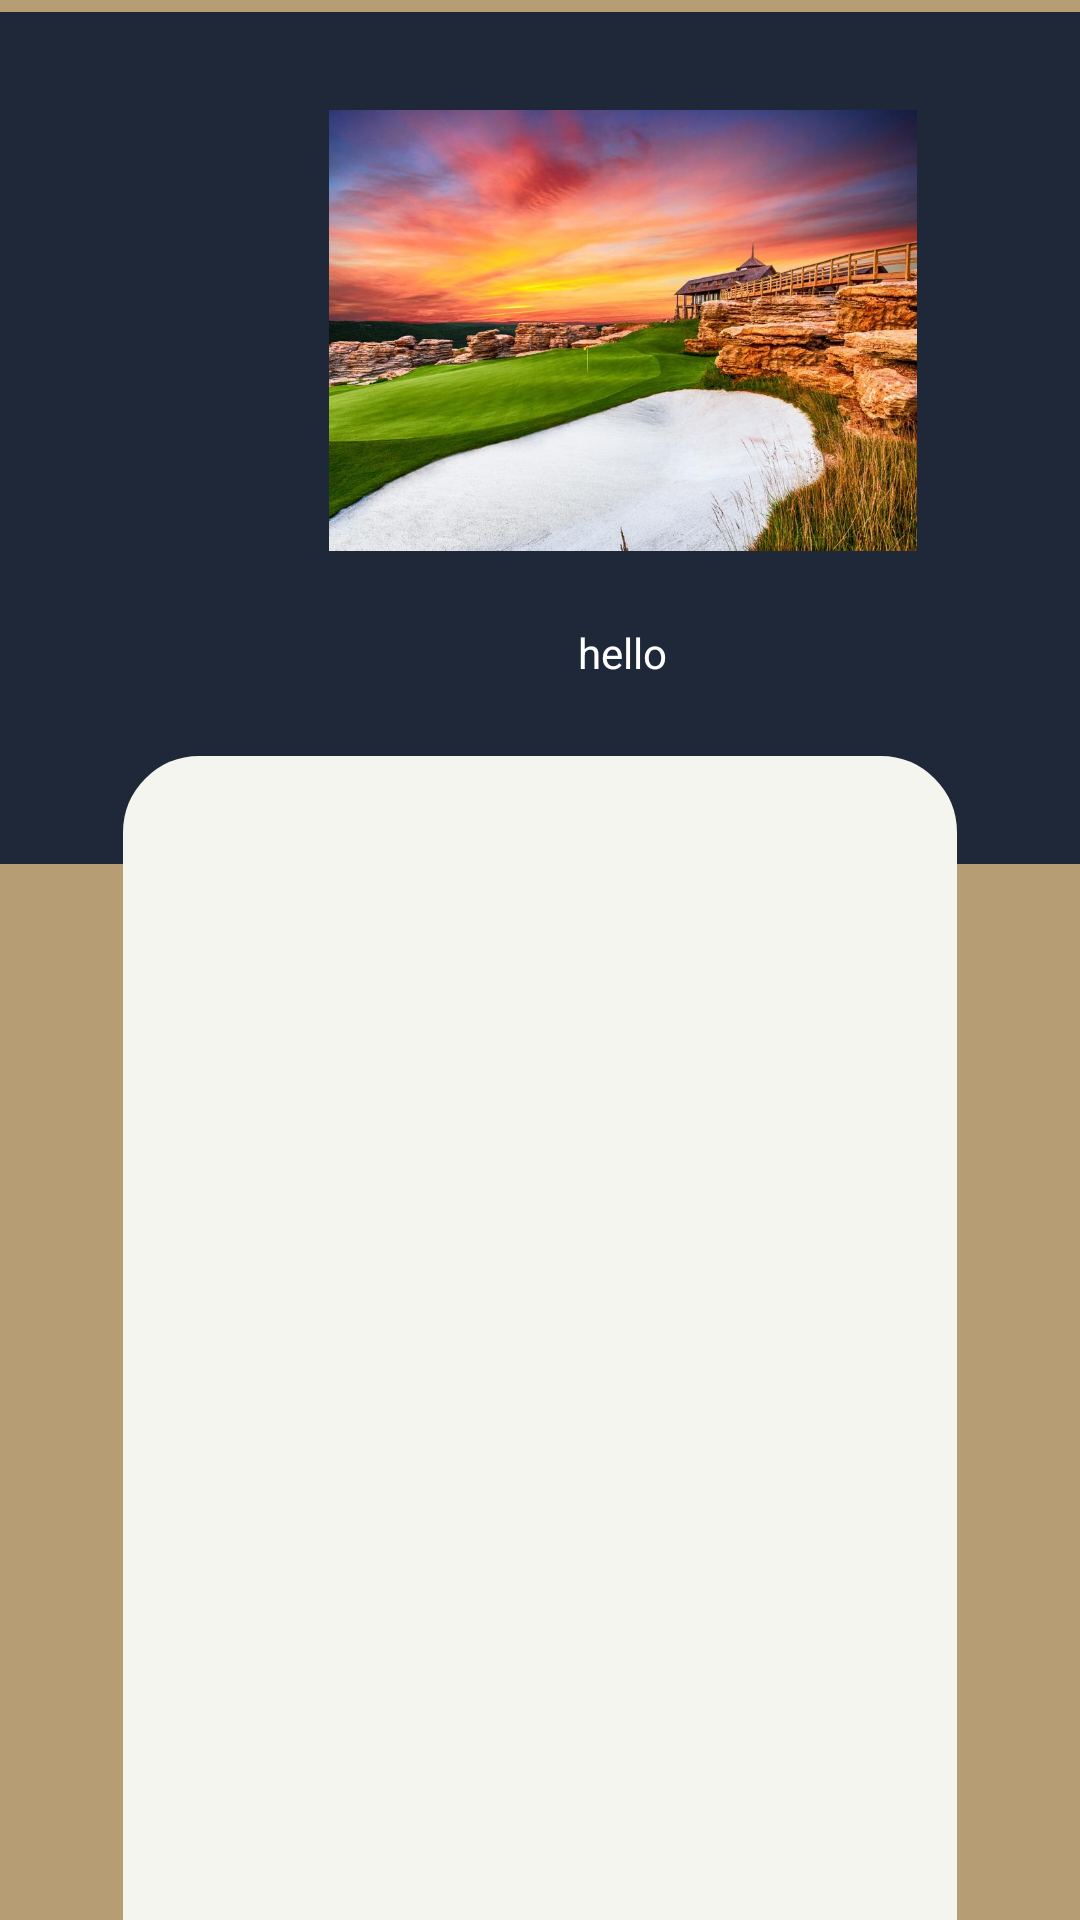

Produce the Android XML layout that renders to this screen, including the resource entries it uses.
<!-- AndroidManifest.xml: application theme Theme.Omarapp -->
<!-- res/layout/fragment_home.xml -->
<?xml version="1.0" encoding="utf-8"?>
<FrameLayout xmlns:android="http://schemas.android.com/apk/res/android"
    xmlns:app="http://schemas.android.com/apk/res-auto"
    xmlns:tools="http://schemas.android.com/tools"
    android:layout_width="match_parent"
    android:layout_height="match_parent"

    android:background="@color/black"
    tools:context=".home"
    >

    
    <TextView
    android:id="@+id/welcomeTextView"
    android:layout_width="wrap_content"
    android:layout_height="wrap_content"

    android:layout_marginTop="16dp"
    android:text="Welcome to My App"
    android:textSize="20sp"
    android:textColor="#333333"
    android:layout_centerHorizontal="true"/>

    <LinearLayout
        android:layout_width="match_parent"
        android:layout_height="match_parent"
        android:orientation="horizontal">

        <androidx.constraintlayout.widget.ConstraintLayout

            android:layout_width="match_parent"
            android:layout_height="match_parent"
            android:background="#B69D74">

            <androidx.constraintlayout.widget.ConstraintLayout

                android:id="@+id/constraintLayout"
                android:layout_width="415dp"
                android:layout_height="284dp"
                android:layout_marginTop="4dp"
                android:background="#1F2839"
                app:layout_constraintEnd_toEndOf="parent"
                app:layout_constraintHorizontal_bias="0.0"
                app:layout_constraintStart_toStartOf="parent"
                app:layout_constraintTop_toTopOf="parent">

                <ImageView
                    android:id="@+id/imageView2"
                    android:layout_width="196dp"
                    android:layout_height="148dp"
                    android:layout_marginEnd="109dp"
                    android:layout_marginStart="109dp"
                    android:layout_marginTop="32dp"
                    android:src="@drawable/crib"
                    app:layout_constraintEnd_toEndOf="parent"
                    app:layout_constraintStart_toStartOf="parent"
                    app:layout_constraintTop_toTopOf="parent" />

                <TextView
                    android:id="@+id/textView3"
                    android:layout_width="117dp"
                    android:layout_height="44dp"
                    android:layout_marginEnd="149dp"
                    android:layout_marginStart="149dp"
                    android:layout_marginTop="24dp"
                    android:text="hello"
                    android:textAlignment="center"
                    android:textColor="#FFFFFF"
                    app:layout_constraintEnd_toEndOf="parent"
                    app:layout_constraintStart_toStartOf="parent"
                    app:layout_constraintTop_toBottomOf="@+id/imageView2" />

            </androidx.constraintlayout.widget.ConstraintLayout>

            <LinearLayout
                android:layout_width="278dp"
                android:layout_height="466dp"
                android:layout_marginTop="248dp"
                android:background="@drawable/rounded_login_ui"
                android:backgroundTint="#F5F5EF"
                android:orientation="vertical"
                app:layout_constraintEnd_toEndOf="parent"
                app:layout_constraintStart_toStartOf="parent"
                app:layout_constraintTop_toTopOf="@+id/constraintLayout">

                <androidx.recyclerview.widget.RecyclerView
                    android:id="@+id/mainRecyclerView"
                    android:layout_width="match_parent"
                    android:layout_height="match_parent"
                    app:layout_constraintBottom_toBottomOf="parent"
                    app:layout_constraintEnd_toEndOf="parent"
                    app:layout_constraintHorizontal_bias="0.5"
                    app:layout_constraintStart_toStartOf="parent"
                    app:layout_constraintTop_toBottomOf="@+id/toolbar" />
            </LinearLayout>

        </androidx.constraintlayout.widget.ConstraintLayout>
    </LinearLayout>


</FrameLayout>
<!-- resources referenced by this layout -->
<resources>
  <color name="black">#000000</color>
  <!-- drawable crib: jpg bitmap (drawable, 97718 bytes) -->
  <!-- drawable rounded_login_ui (drawable) -->
  <?xml version="1.0" encoding="utf-8"?>
  <shape xmlns:android="http://schemas.android.com/apk/res/android">
      <corners
          android:radius="25dp" />
      <stroke android:width="0.9dp"
          android:color="@color/black" />
      
  
      <size
          android:height="40dp"
          android:width="40dp" />
  </shape>
  <style name="Theme.Omarapp" parent="Base.Theme.Omarapp" />
  <style name="Base.Theme.Omarapp" parent="Theme.Material3.DayNight.NoActionBar">
          
          <item name="colorPrimary">@color/lavender</item>
          <item name="colorPrimaryVariant">@color/lavender</item>
          <item name="colorOnPrimary">@color/white</item>
          
          <item name="colorSecondary">@color/teal_200</item>
          <item name="colorSecondaryVariant">@color/teal_700</item>
          <item name="colorOnSecondary">@color/black</item>
          
          <item name="android:statusBarColor">?attr/colorPrimaryVariant</item>
          
  
      </style>
  <color name="lavender">#8692f7</color>
  <color name="white">#FFFFFFFF</color>
  <color name="teal_200">#FF03DAC5</color>
  <color name="teal_700">#FF018786</color>
</resources>
